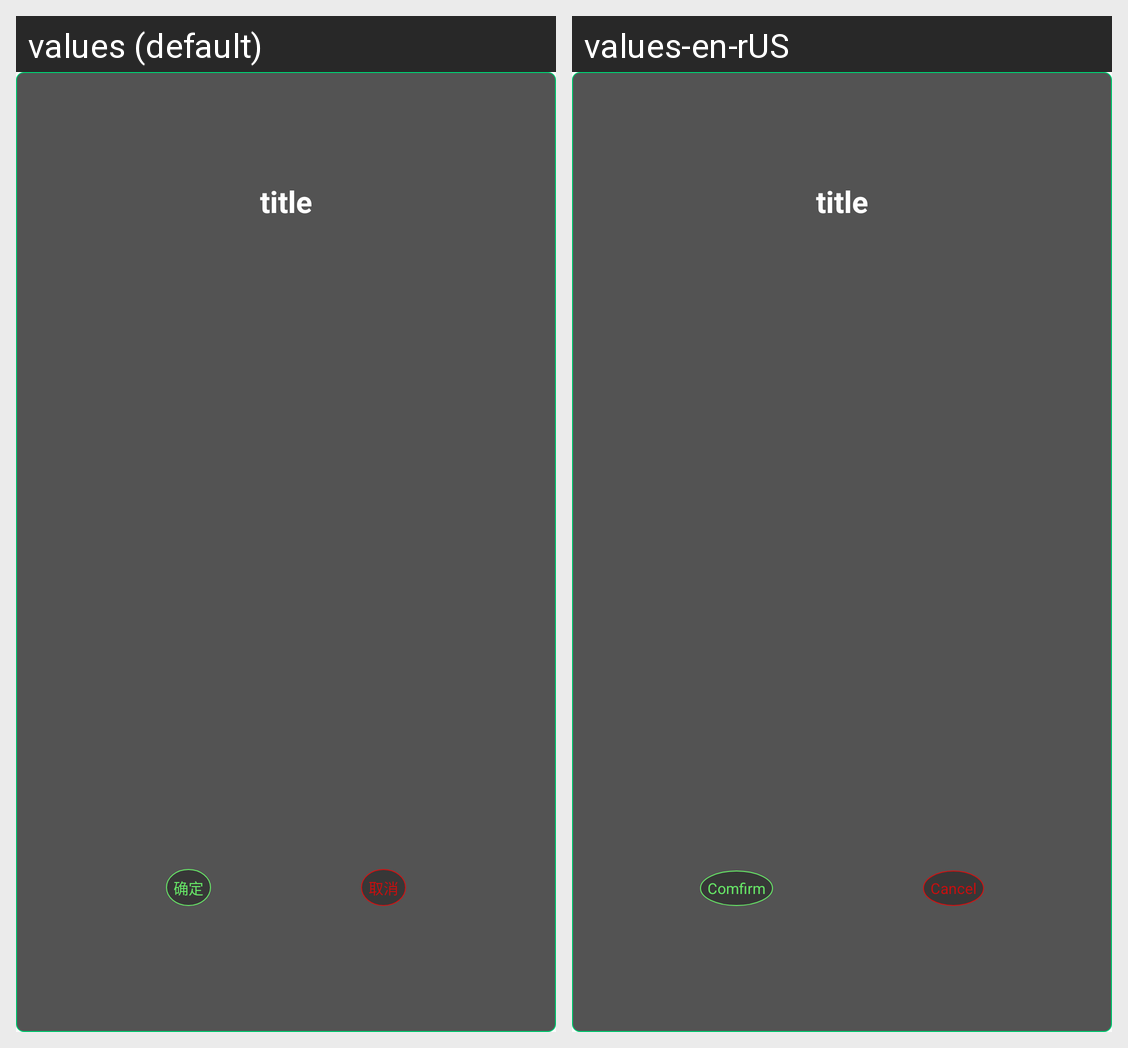

The Android screen above is rendered under two locales of the same app. Produce the string resources it draws, with the default and per-locale values.
Android screen res/layout/dialog_edit.xml rendered under 2 locales, left to right: values (default), values-en-rUS. Device: Nexus 5 (rendered at 1080×1920; each locale shown at half size, 540×960, under a caption strip naming it); theme Theme.AppCompat.DayNight.NoActionBar.
Strings drawn on this screen, with the default value and each locale's value (text and hints the layout hard-codes, and strings that could not be matched under every locale, appear in the picture but are not listed):

ok
  values: 确定
  values-en-rUS: Comfirm

main_cancel
  values: 取消
  values-en-rUS: Cancel
